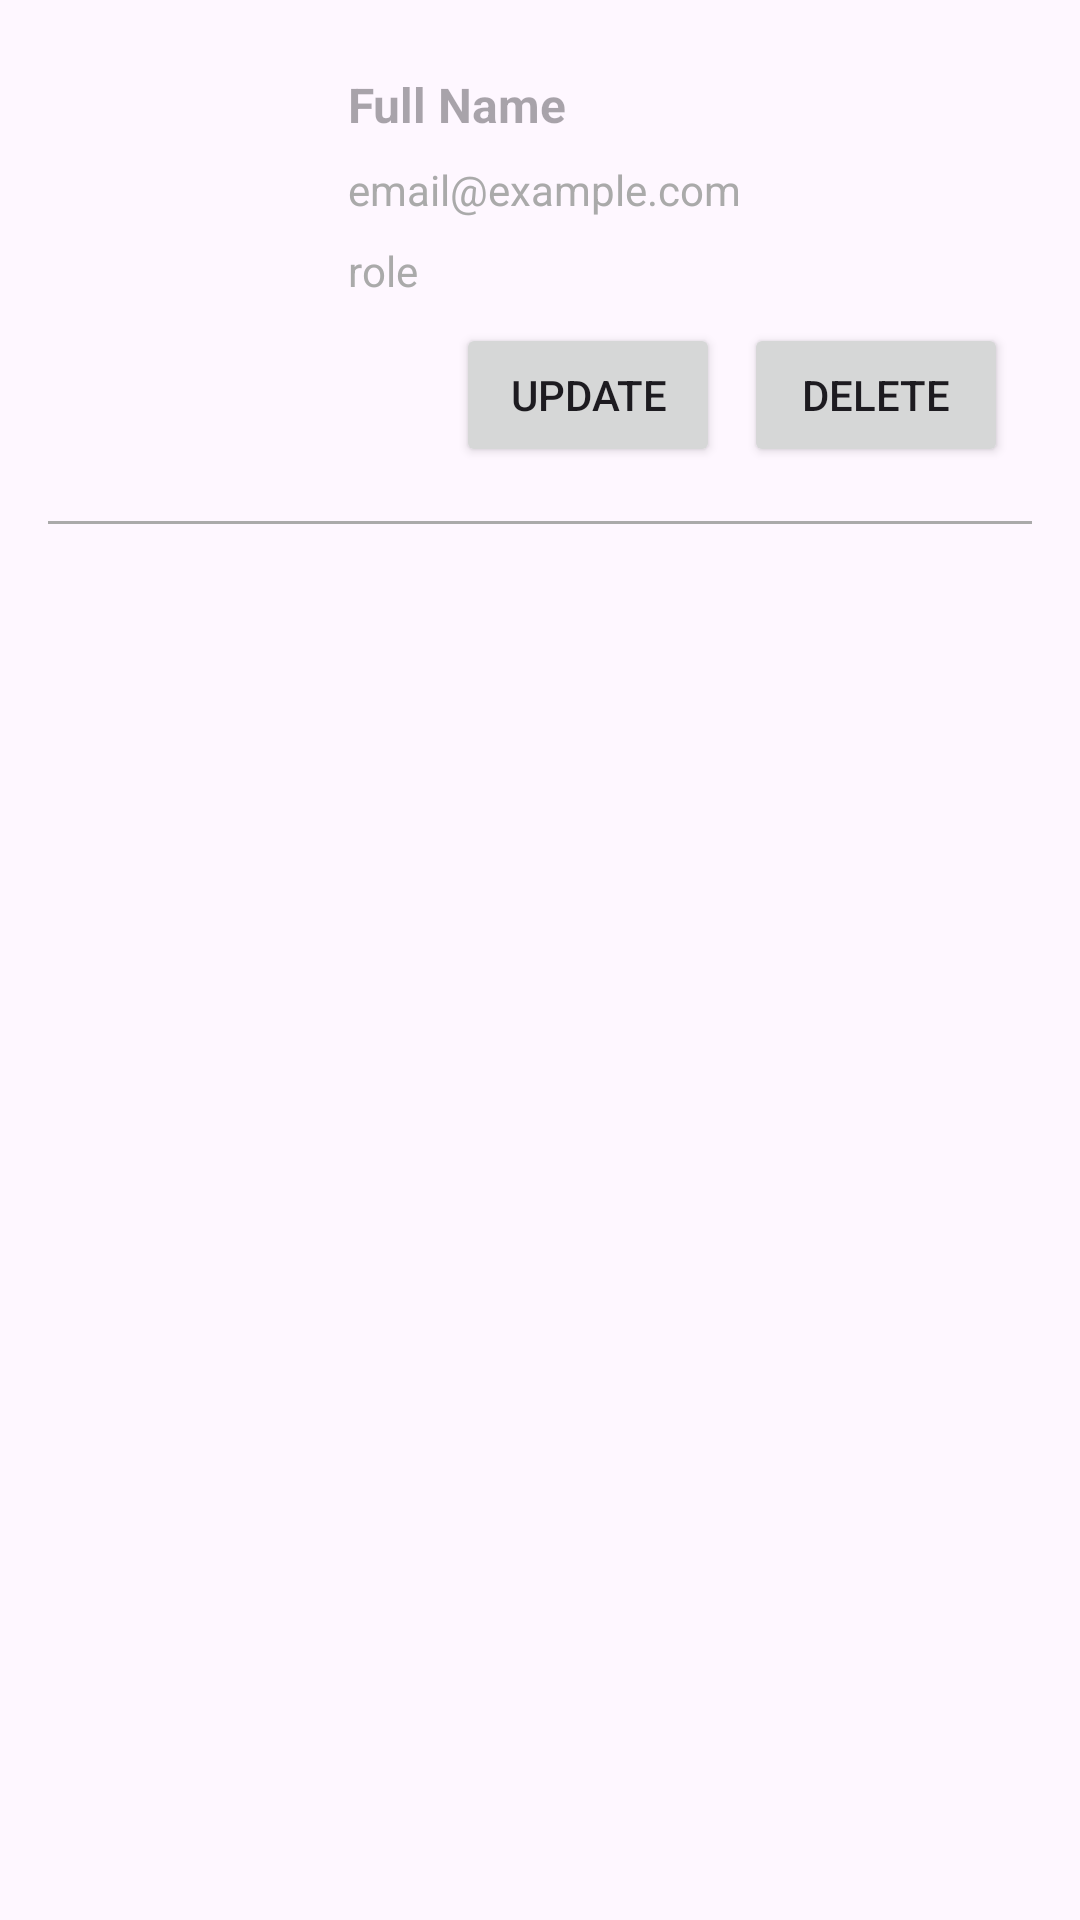

Layout XML and referenced resources for this Android screen:
<!-- AndroidManifest.xml: application theme Theme.RecipeManager -->
<!-- res/layout/user_item.xml -->
<LinearLayout xmlns:android="http://schemas.android.com/apk/res/android"
android:layout_width="match_parent"
android:layout_height="wrap_content"
android:orientation="vertical"
android:padding="16dp"
android:background="?android:attr/selectableItemBackground">


<RelativeLayout
    android:layout_width="match_parent"
    android:layout_height="wrap_content"
    android:paddingBottom="8dp">

    <ImageView
        android:id="@+id/profileImageView"
        android:layout_width="80dp"
        android:layout_height="80dp"
        android:layout_alignParentStart="true"
        android:layout_centerVertical="true"
        android:layout_marginEnd="16dp"
        android:scaleType="centerCrop"
        android:contentDescription="User profile image"
        android:src="@drawable/error_image" />

    <LinearLayout
        android:layout_width="wrap_content"
        android:layout_height="wrap_content"
        android:orientation="vertical"
        android:layout_toEndOf="@id/profileImageView"
        android:layout_centerVertical="true">

        <TextView
            android:id="@+id/nameTextView"
            android:layout_width="wrap_content"
            android:layout_height="wrap_content"
            android:hint="Full Name"
            android:inputType="textPersonName"
            android:textSize="16sp"
            android:padding="4dp"
            android:background="@android:color/transparent"
            android:textColor="@android:color/black"
            android:textStyle="bold"/>

        <TextView
            android:id="@+id/emailTextView"
            android:layout_width="wrap_content"
            android:layout_height="wrap_content"
            android:text="email@example.com"
            android:textSize="14sp"
            android:padding="4dp"
            android:textColor="@android:color/darker_gray" />

        <TextView
            android:id="@+id/roleTextView"
            android:layout_width="wrap_content"
            android:layout_height="wrap_content"
            android:text="role"
            android:textSize="14sp"
            android:padding="4dp"
            android:textColor="@android:color/darker_gray" />









    </LinearLayout>
</RelativeLayout>

<LinearLayout
    android:layout_width="match_parent"
    android:layout_height="wrap_content"
    android:orientation="horizontal"
    android:gravity="end">

    <Button
        android:id="@+id/btnEditUser"
        android:layout_width="wrap_content"
        android:layout_height="wrap_content"
        android:text="Update"
        android:layout_marginEnd="8dp" />

    <Button
        android:id="@+id/btnDeleteUser"
        android:layout_width="wrap_content"
        android:layout_height="wrap_content"
        android:text="Delete"
        android:layout_marginEnd="8dp" />
</LinearLayout>
    
    <View
        android:layout_width="match_parent"
        android:layout_height="1dp"
        android:background="@android:color/darker_gray"
        android:layout_marginTop="18dp" />
</LinearLayout>
<!-- resources referenced by this layout -->
<resources>
  <style name="Theme.RecipeManager" parent="Base.Theme.RecipeManager" />
  <style name="Base.Theme.RecipeManager" parent="Theme.Material3.DayNight.NoActionBar">
          
           <item name="colorPrimary">@color/primary</item>
      </style>
  <color name="primary">#C62828</color>
</resources>
